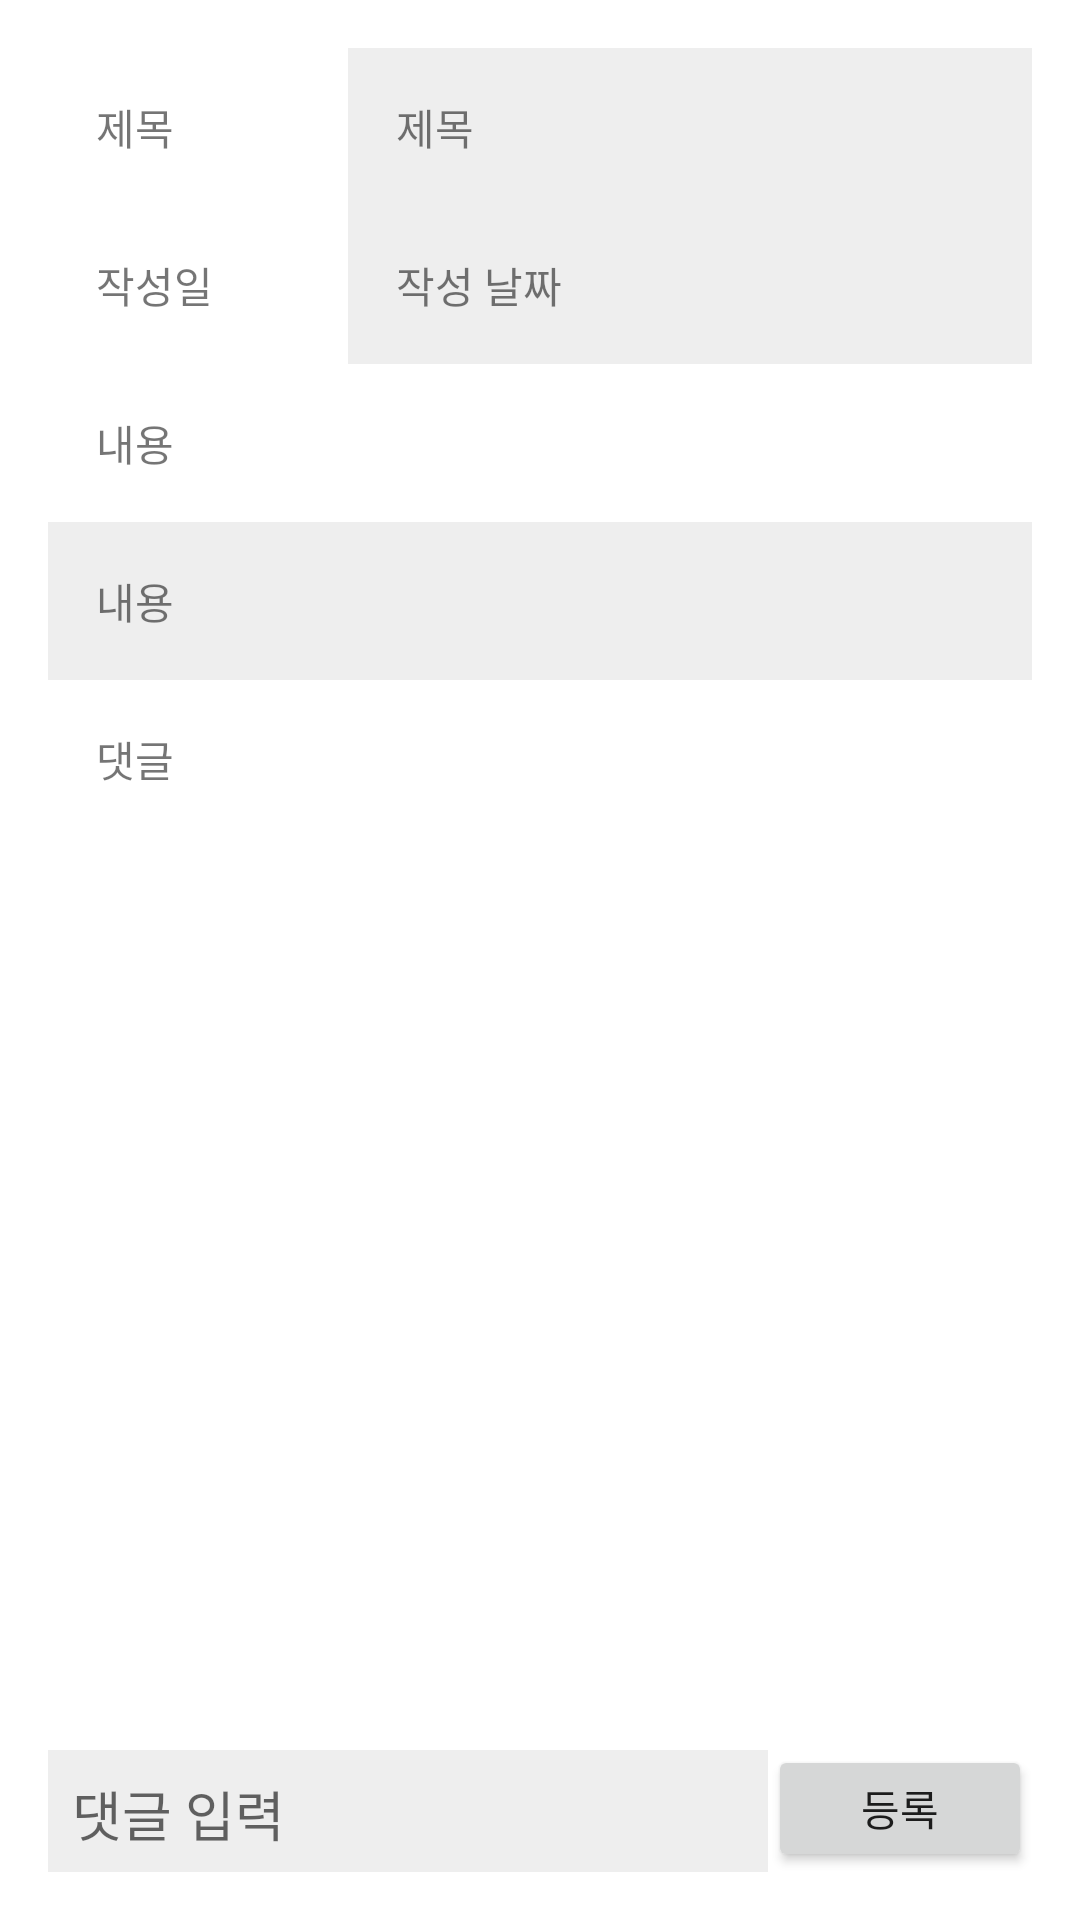

Layout XML and referenced resources for this Android screen:
<!-- AndroidManifest.xml: application theme Theme.Temptest -->
<!-- res/layout/activity_announce_detail.xml -->
<?xml version="1.0" encoding="utf-8"?>
<LinearLayout xmlns:android="http://schemas.android.com/apk/res/android"
    android:layout_width="match_parent"
    android:padding="16dp"
    android:layout_height="match_parent"
    android:orientation="vertical">

    <ScrollView
        android:layout_width="match_parent"
        android:layout_height="match_parent"
        android:layout_weight="1"
        android:fillViewport="true">

        <LinearLayout
            android:layout_width="match_parent"
            android:layout_height="wrap_content"
            android:orientation="vertical">

            <LinearLayout
                android:layout_width="match_parent"
                android:layout_height="wrap_content"
                android:orientation="horizontal">

                <TextView
                    android:layout_width="100dp"
                    android:layout_height="wrap_content"
                    android:padding="16dp"
                    android:text="제목"/>

                <TextView
                    android:id="@+id/textTitle"
                    android:padding="16dp"
                    android:background="#eeeeee"
                    android:layout_width="match_parent"
                    android:layout_height="wrap_content"
                    android:layout_weight="1"
                    android:text="제목"
                    />
            </LinearLayout>
            <LinearLayout
                android:layout_width="match_parent"
                android:layout_height="wrap_content"
                android:orientation="horizontal">

                <TextView
                    android:layout_width="100dp"
                    android:layout_height="wrap_content"
                    android:padding="16dp"
                    android:text="작성일"/>

                <TextView
                    android:id="@+id/textDate"
                    android:padding="16dp"
                    android:background="#eeeeee"
                    android:layout_width="match_parent"
                    android:layout_height="wrap_content"
                    android:layout_weight="1"
                    android:text="작성 날짜"
                    />
            </LinearLayout>
            <TextView
                android:layout_width="wrap_content"
                android:layout_height="wrap_content"
                android:padding="16dp"
                android:text="내용"/>

            <TextView
                android:id="@+id/textContent"
                android:padding="16dp"
                android:background="#eeeeee"
                android:layout_width="match_parent"
                android:layout_height="wrap_content"
                android:text="내용"
                />

            <TextView
                android:padding="16dp"
                android:layout_width="match_parent"
                android:layout_height="wrap_content"
                android:text="댓글"
                />

            <LinearLayout
                android:id="@+id/layoutComment"
                android:layout_width="match_parent"
                android:layout_height="wrap_content"
                android:padding="8dp"
                android:orientation="vertical"/>
        </LinearLayout>
    </ScrollView>
    <LinearLayout
        android:layout_width="match_parent"
        android:layout_height="wrap_content"
        android:orientation="horizontal">

        <EditText
            android:id="@+id/comment_et"
            android:layout_width="match_parent"
            android:padding="8dp"
            android:layout_height="wrap_content"
            android:background="#eeeeee"
            android:layout_weight="1"
            android:hint="댓글 입력"/>
        <Button
            android:id="@+id/reg_button"
            android:layout_width="wrap_content"
            android:layout_height="match_parent"
            android:padding="8dp"
            android:text="등록"/>
    </LinearLayout>
</LinearLayout>
<!-- resources referenced by this layout -->
<resources>
  <style name="Theme.Temptest" parent="Theme.MaterialComponents.DayNight.DarkActionBar">
          
          <item name="colorPrimary">@color/purple_500</item>
          <item name="colorPrimaryVariant">@color/purple_700</item>
          <item name="colorOnPrimary">@color/white</item>
          
          <item name="colorSecondary">@color/teal_200</item>
          <item name="colorSecondaryVariant">@color/teal_700</item>
          <item name="colorOnSecondary">@color/black</item>
          
          <item name="android:statusBarColor" tools:targetApi="l">?attr/colorPrimaryVariant</item>
          
      </style>
  <!-- not gathered from this repository: default colours our renderer supplied (Android Studio template values) -->
  <color name="purple_500">#FF6200EE</color>
  <color name="purple_700">#FF3700B3</color>
  <color name="teal_200">#FF03DAC5</color>
  <color name="teal_700">#FF018786</color>
  <color name="black">#FF000000</color>
  <color name="white">#FFFFFFFF</color>
</resources>
